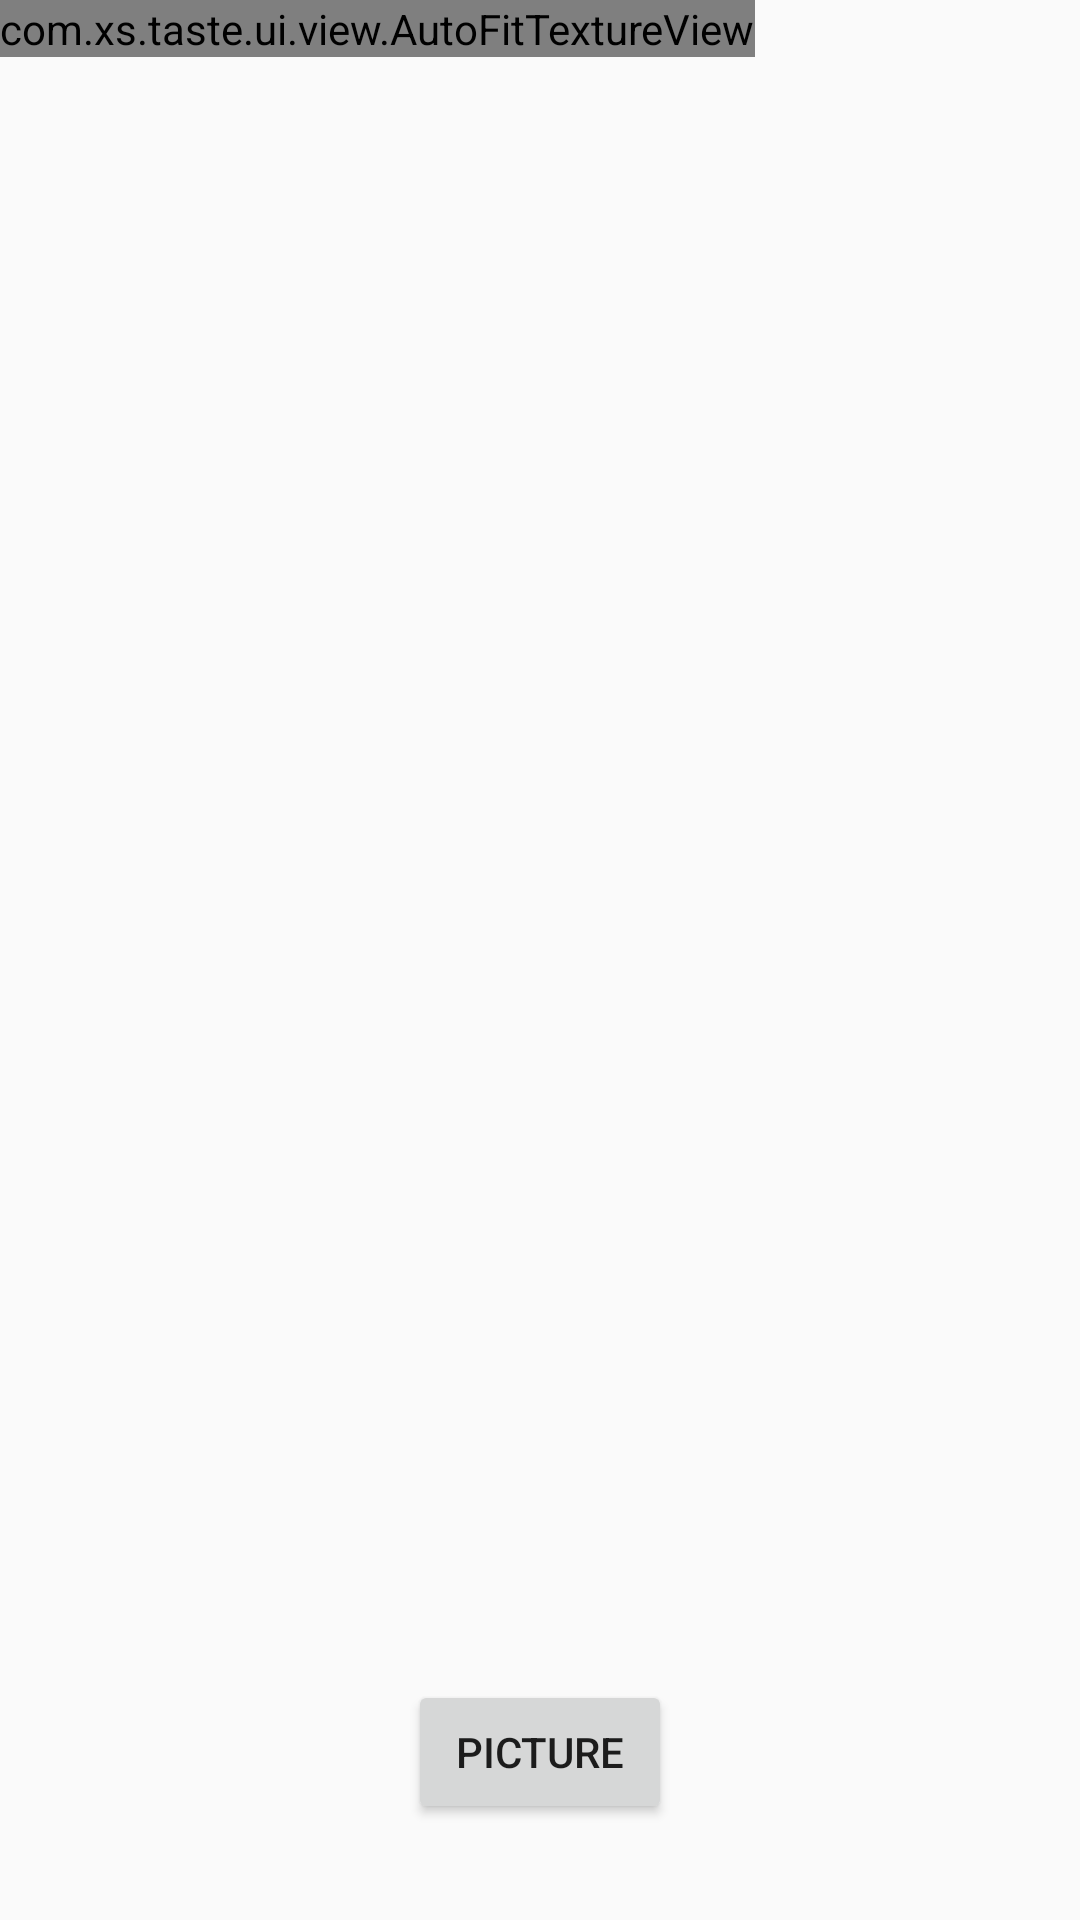

Layout XML and referenced resources for this Android screen:
<!-- AndroidManifest.xml: application theme AppTheme -->
<!-- res/layout/fragment_camera2_basic.xml -->
<?xml version="1.0" encoding="utf-8"?>
<RelativeLayout xmlns:android="http://schemas.android.com/apk/res/android"
    android:layout_width="match_parent"
    android:layout_height="match_parent">

    <com.xs.taste.ui.view.AutoFitTextureView
        android:id="@+id/texture"
        android:layout_width="wrap_content"
        android:layout_height="wrap_content"
        android:layout_alignParentStart="true"
        android:layout_alignParentTop="true" />

    <FrameLayout
        android:id="@+id/control"
        android:layout_width="match_parent"
        android:layout_height="112dp"
        android:layout_alignParentBottom="true"
        android:layout_alignParentStart="true"
        android:background="@color/control_background">

        <Button
            android:id="@+id/picture"
            android:layout_width="wrap_content"
            android:layout_height="wrap_content"
            android:layout_gravity="center"
            android:text="@string/picture" />

        <ImageButton
            android:id="@+id/info"
            android:contentDescription="@string/description_info"
            style="@android:style/Widget.Material.Light.Button.Borderless"
            android:layout_width="wrap_content"
            android:layout_height="wrap_content"
            android:layout_gravity="center_vertical|right"
            android:padding="20dp"
            android:src="@drawable/ic_action_info" />

    </FrameLayout>

</RelativeLayout>
<!-- resources referenced by this layout -->
<resources>
  <string name="description_info">Info</string>
  <string name="picture">Picture</string>
  <style name="AppTheme" parent="Theme.AppCompat.Light.DarkActionBar">
          
          <item name="colorPrimary">@color/colorPrimary</item>
          <item name="colorPrimaryDark">@color/colorPrimaryDark</item>
          <item name="colorAccent">@color/colorAccent</item>
      </style>
  <!-- not gathered from this repository: default colours our renderer supplied (Android Studio template values) -->
  <color name="colorPrimary">#FF6200EE</color>
  <color name="colorPrimaryDark">#FF3700B3</color>
  <color name="colorAccent">#FF03DAC5</color>
</resources>
